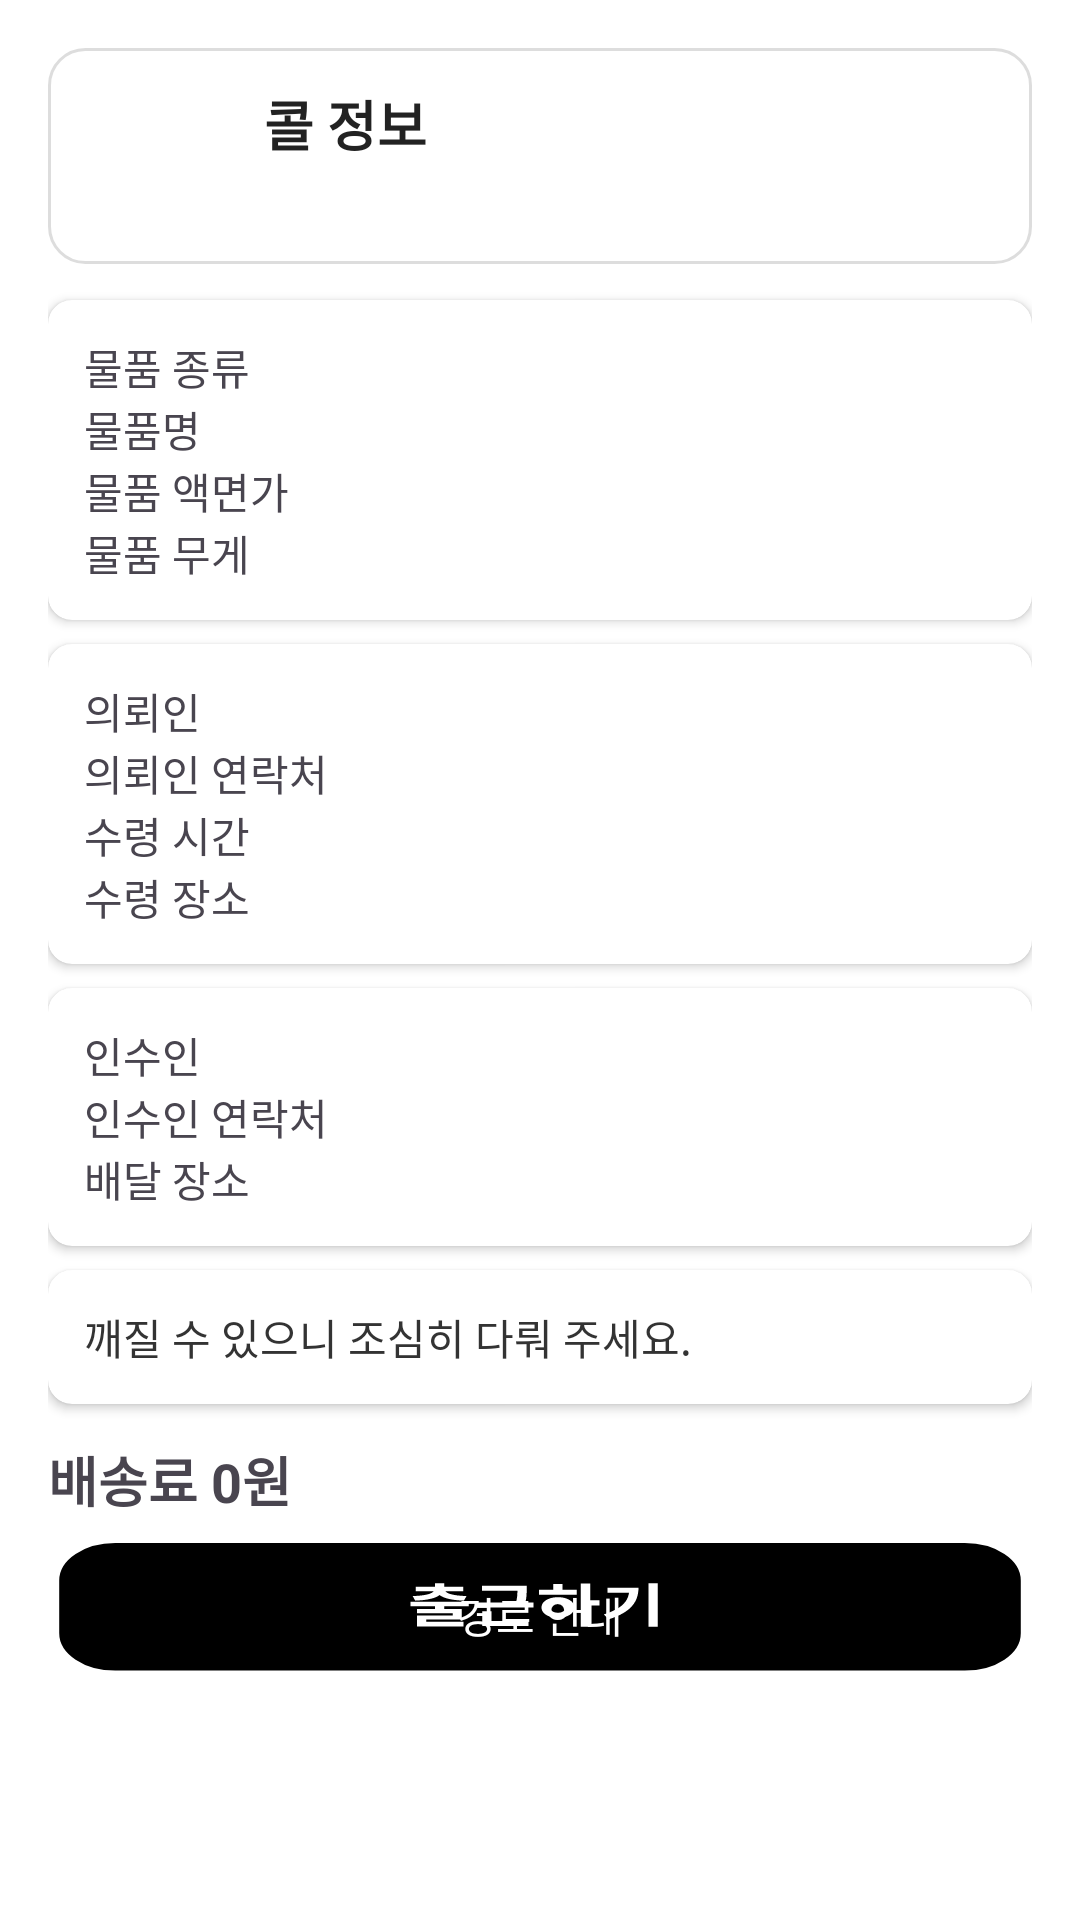

This screen was rendered from an Android layout file. Write that file and the resources it references.
<!-- AndroidManifest.xml: application theme Theme.Sliverroad -->
<!-- res/layout/activity_call_info.xml -->
<?xml version="1.0" encoding="utf-8"?>
<ScrollView xmlns:android="http://schemas.android.com/apk/res/android"
    xmlns:app="http://schemas.android.com/apk/res-auto"
    android:layout_width="match_parent"
    android:layout_height="match_parent"
    android:background="#FFFFFF"
    android:padding="16dp">

    <LinearLayout
        android:layout_width="match_parent"
        android:layout_height="wrap_content"
        android:orientation="vertical">

        
        <LinearLayout
            android:layout_width="match_parent"
            android:layout_height="wrap_content"
            android:background="@drawable/card_bg"
            android:orientation="horizontal"
            android:padding="12dp">

            <ImageView
                android:layout_width="48dp"
                android:layout_height="48dp"
                android:layout_marginEnd="12dp"
                android:contentDescription="기사 사진"
                android:src="@drawable/silverroad_logo" />

            <TextView
                android:layout_width="wrap_content"
                android:layout_height="wrap_content"
                android:text="콜 정보"
                android:textColor="#222222"
                android:textSize="18sp"
                android:textStyle="bold" />
        </LinearLayout>

        
        <androidx.cardview.widget.CardView
            android:layout_width="match_parent"
            android:layout_height="wrap_content"
            android:layout_marginTop="12dp"
            app:cardCornerRadius="8dp">

            <LinearLayout
                android:layout_width="match_parent"
                android:layout_height="wrap_content"
                android:orientation="vertical"
                android:padding="12dp">

                <TextView
                    android:id="@+id/tvItemType"
                    android:layout_width="wrap_content"
                    android:layout_height="wrap_content"
                    android:text="물품 종류" />

                <TextView
                    android:id="@+id/tvItemName"
                    android:layout_width="wrap_content"
                    android:layout_height="wrap_content"
                    android:text="물품명" />

                <TextView
                    android:id="@+id/tvItemValue"
                    android:layout_width="wrap_content"
                    android:layout_height="wrap_content"
                    android:text="물품 액면가" />

                <TextView
                    android:id="@+id/tvItemWeight"
                    android:layout_width="wrap_content"
                    android:layout_height="wrap_content"
                    android:text="물품 무게" />
            </LinearLayout>
        </androidx.cardview.widget.CardView>

        
        <androidx.cardview.widget.CardView
            android:layout_width="match_parent"
            android:layout_height="wrap_content"
            android:layout_marginTop="8dp"
            app:cardCornerRadius="8dp">

            <LinearLayout
                android:layout_width="match_parent"
                android:layout_height="wrap_content"
                android:orientation="vertical"
                android:padding="12dp">

                <TextView
                    android:id="@+id/tvClientName"
                    android:layout_width="wrap_content"
                    android:layout_height="wrap_content"
                    android:text="의뢰인" />

                <TextView
                    android:id="@+id/tvClientPhone"
                    android:layout_width="wrap_content"
                    android:layout_height="wrap_content"
                    android:text="의뢰인 연락처" />

                <TextView
                    android:id="@+id/tvPickupTime"
                    android:layout_width="wrap_content"
                    android:layout_height="wrap_content"
                    android:text="수령 시간" />

                <TextView
                    android:id="@+id/tvPickupAddr"
                    android:layout_width="wrap_content"
                    android:layout_height="wrap_content"
                    android:text="수령 장소" />
            </LinearLayout>
        </androidx.cardview.widget.CardView>

        
        <androidx.cardview.widget.CardView
            android:layout_width="match_parent"
            android:layout_height="wrap_content"
            android:layout_marginTop="8dp"
            app:cardCornerRadius="8dp">

            <LinearLayout
                android:layout_width="match_parent"
                android:layout_height="wrap_content"
                android:orientation="vertical"
                android:padding="12dp">

                <TextView
                    android:id="@+id/tvReceiverName"
                    android:layout_width="wrap_content"
                    android:layout_height="wrap_content"
                    android:text="인수인" />

                <TextView
                    android:id="@+id/tvReceiverPhone"
                    android:layout_width="wrap_content"
                    android:layout_height="wrap_content"
                    android:text="인수인 연락처" />

                <TextView
                    android:id="@+id/tvDropoffAddr"
                    android:layout_width="wrap_content"
                    android:layout_height="wrap_content"
                    android:text="배달 장소" />
            </LinearLayout>
        </androidx.cardview.widget.CardView>

        
        <androidx.cardview.widget.CardView
            android:layout_width="match_parent"
            android:layout_height="wrap_content"
            android:layout_marginTop="8dp"
            app:cardCornerRadius="8dp">

            <TextView
                android:id="@+id/tvNote"
                android:layout_width="match_parent"
                android:layout_height="wrap_content"
                android:padding="12dp"
                android:text="깨질 수 있으니 조심히 다뤄 주세요."
                android:textColor="#333333"/>
        </androidx.cardview.widget.CardView>

        
        <TextView
            android:id="@+id/tvInfoFare"
            android:layout_width="wrap_content"
            android:layout_height="wrap_content"
            android:layout_marginTop="12dp"
            android:text="배송료 0원"
            android:textSize="18sp"
            android:textStyle="bold"/>

        <Button
            android:id="@+id/btnNavigate"
            android:layout_width="match_parent"
            android:layout_height="48dp"
            android:layout_marginTop="8dp"
            android:text="경로 안내"
            android:background="@drawable/btn_solid_black"
            android:textColor="#FFFFFF"/>

    </LinearLayout>
</ScrollView>
<!-- resources referenced by this layout -->
<resources>
  <!-- drawable btn_solid_black: vector/xml drawable (drawable, 3383 chars, omitted) -->
  <!-- drawable card_bg (drawable) -->
  <?xml version="1.0" encoding="utf-8"?>
  <shape xmlns:android="http://schemas.android.com/apk/res/android"
      android:shape="rectangle">
      <solid android:color="#FFFFFFFF"/>
      <corners android:radius="12dp"/>
      <stroke android:width="1dp" android:color="#FFDDDDDD"/>
      <padding
          android:left="8dp"
          android:top="8dp"
          android:right="8dp"
          android:bottom="8dp"/>
  </shape>
  <style name="Theme.Sliverroad" parent="Base.Theme.Sliverroad" />
  <style name="Base.Theme.Sliverroad" parent="Theme.Material3.DayNight.NoActionBar">
          
          
      </style>
</resources>
